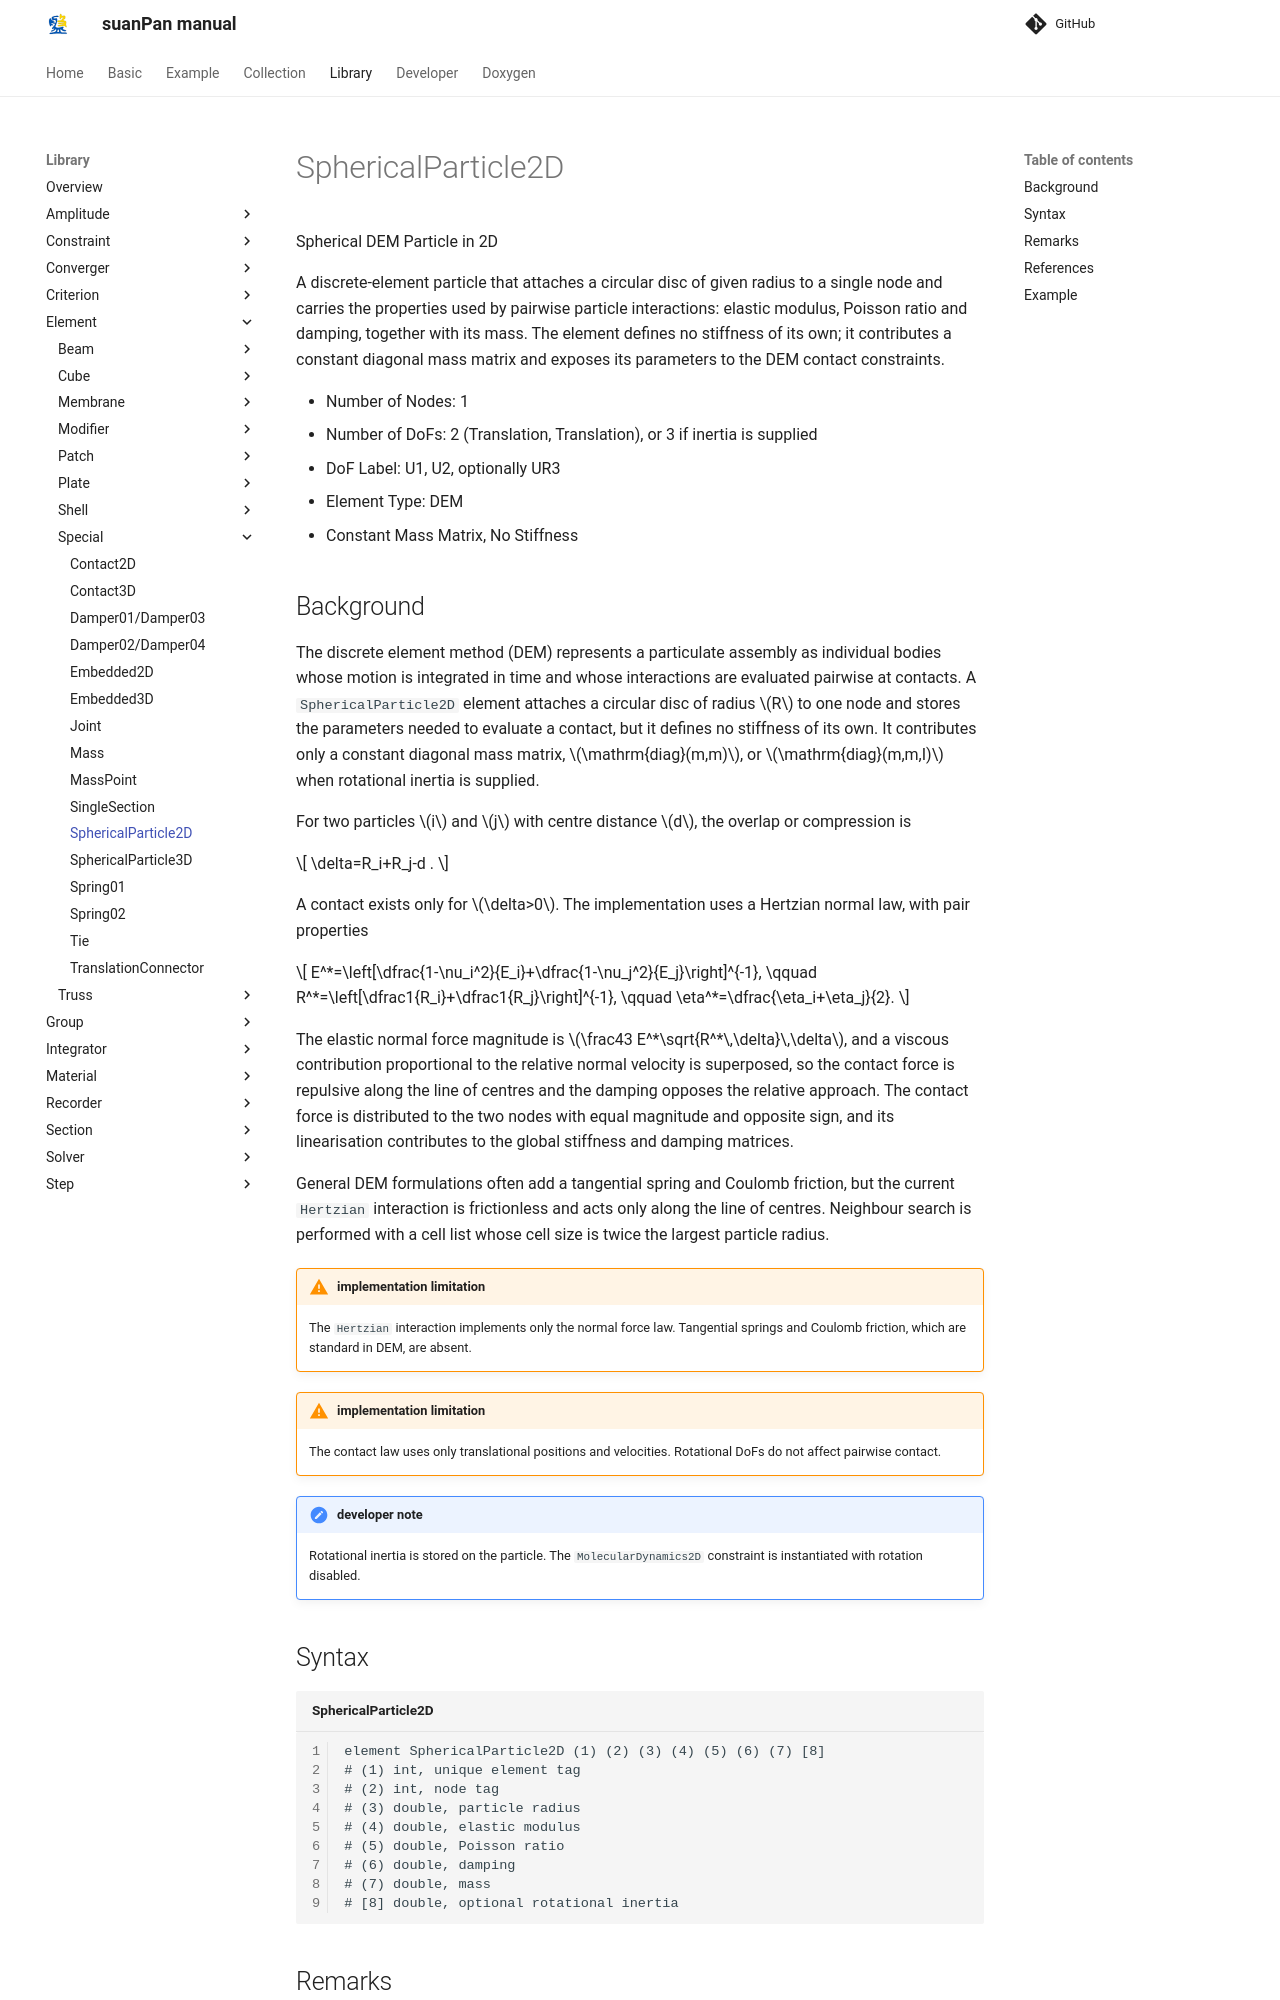

repository: TLCFEM/suanPan-manual · page: 4.4/Library/Element/Special/SphericalParticle2D/index.html · generator: mkdocs

# SphericalParticle2D

Spherical DEM Particle in 2D

A discrete-element particle that attaches a circular disc of given radius to a single node and carries the properties used by pairwise particle interactions: elastic modulus, Poisson ratio and damping, together with its mass.
The element defines no stiffness of its own; it contributes a constant diagonal mass matrix and exposes its parameters to the DEM contact constraints.

* Number of Nodes: 1
* Number of DoFs: 2 (Translation, Translation), or 3 if inertia is supplied
* DoF Label: U1, U2, optionally UR3
* Element Type: DEM
* Constant Mass Matrix, No Stiffness

## Background

The discrete element method (DEM) represents a particulate assembly as individual bodies whose motion is integrated in time and whose interactions are evaluated pairwise at contacts.
A `SphericalParticle2D` element attaches a circular disc of radius $$R$$ to one node and stores the parameters needed to evaluate a contact, but it defines no stiffness of its own.
It contributes only a constant diagonal mass matrix, $$\mathrm{diag}(m,m)$$, or $$\mathrm{diag}(m,m,I)$$ when rotational inertia is supplied.

For two particles $$i$$ and $$j$$ with centre distance $$d$$, the overlap or compression is

$$
\delta=R_i+R_j-d .
$$

A contact exists only for $$\delta>0$$.
The implementation uses a Hertzian normal law, with pair properties

$$
E^*=\left[\dfrac{1-\nu_i^2}{E_i}+\dfrac{1-\nu_j^2}{E_j}\right]^{-1},
\qquad
R^*=\left[\dfrac1{R_i}+\dfrac1{R_j}\right]^{-1},
\qquad
\eta^*=\dfrac{\eta_i+\eta_j}{2}.
$$

The elastic normal force magnitude is $$\frac43 E^*\sqrt{R^*\,\delta}\,\delta$$, and a viscous contribution proportional to the relative normal velocity is superposed, so the contact force is repulsive along the line of centres and the damping opposes the relative approach.
The contact force is distributed to the two nodes with equal magnitude and opposite sign, and its linearisation contributes to the global stiffness and damping matrices.

General DEM formulations often add a tangential spring and Coulomb friction, but the current `Hertzian` interaction is frictionless and acts only along the line of centres.
Neighbour search is performed with a cell list whose cell size is twice the largest particle radius.

!!! warning "implementation limitation"
    The `Hertzian` interaction implements only the normal force law.
    Tangential springs and Coulomb friction, which are standard in DEM, are absent.

!!! warning "implementation limitation"
    The contact law uses only translational positions and velocities.
    Rotational DoFs do not affect pairwise contact.

!!! note "developer note"
    Rotational inertia is stored on the particle.
    The `MolecularDynamics2D` constraint is instantiated with rotation disabled.
